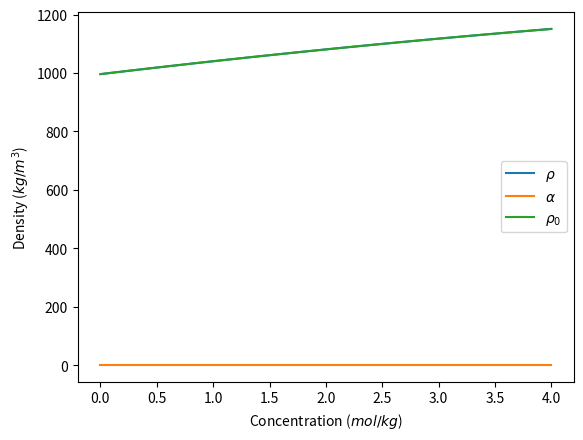

This figure's Python source:
# Based on https://doi.org/10.1021/je60081a007
# Some functions to calculate the density of KCl solutions.

import numpy as np
from matplotlib import pyplot as plt

d = np.array([
    [1.002e3, 0.472e2, -1.73],
    [-0.168, -0.537e-1, -0.615e-2],
    [-0.248e-2, 0.128e-3, 0.112e-3]
]).T

a = np.array([
    [0.489, -0.744e-1, 0.755e-2],
    [-0.280e-2, 0.132e-2, -0.176e-3],
    [0.189e-4, -0.767e-5, 0.104e-5]
]).T

t = 25
p = 0.1e-3


def calculate_alpha(t, m):
    alpha = 0
    for i in range(3):
        for j in range(3):
            alpha += a[i, j] * m**i * t**j

    return alpha


def calculate_rho_0(t, m):
    rho_0 = 0
    for i in range(3):
        for j in range(3):
            rho_0 += d[i, j] * m**i * t**j

    return rho_0


def calculate_rho(p, t, m):
    return calculate_rho_0(t, m) * (1 + calculate_alpha(t, m) * p)


concentrations = np.linspace(0, 4)

densities = calculate_rho(p, t, concentrations)
alphas = 1 + calculate_alpha(t, concentrations) * p
rho_0_s = calculate_rho_0(t, concentrations)
plot_vector = np.array([densities, alphas, rho_0_s]).T
plt.plot(concentrations, plot_vector, label=["$\\rho$", "$\\alpha$", "$\\rho_0$"])
plt.legend()
plt.xlabel("Concentration ($mol/kg$)")
plt.ylabel("Density ($kg/m^3$)")
plt.show()

print(calculate_rho(p, t, 2))
